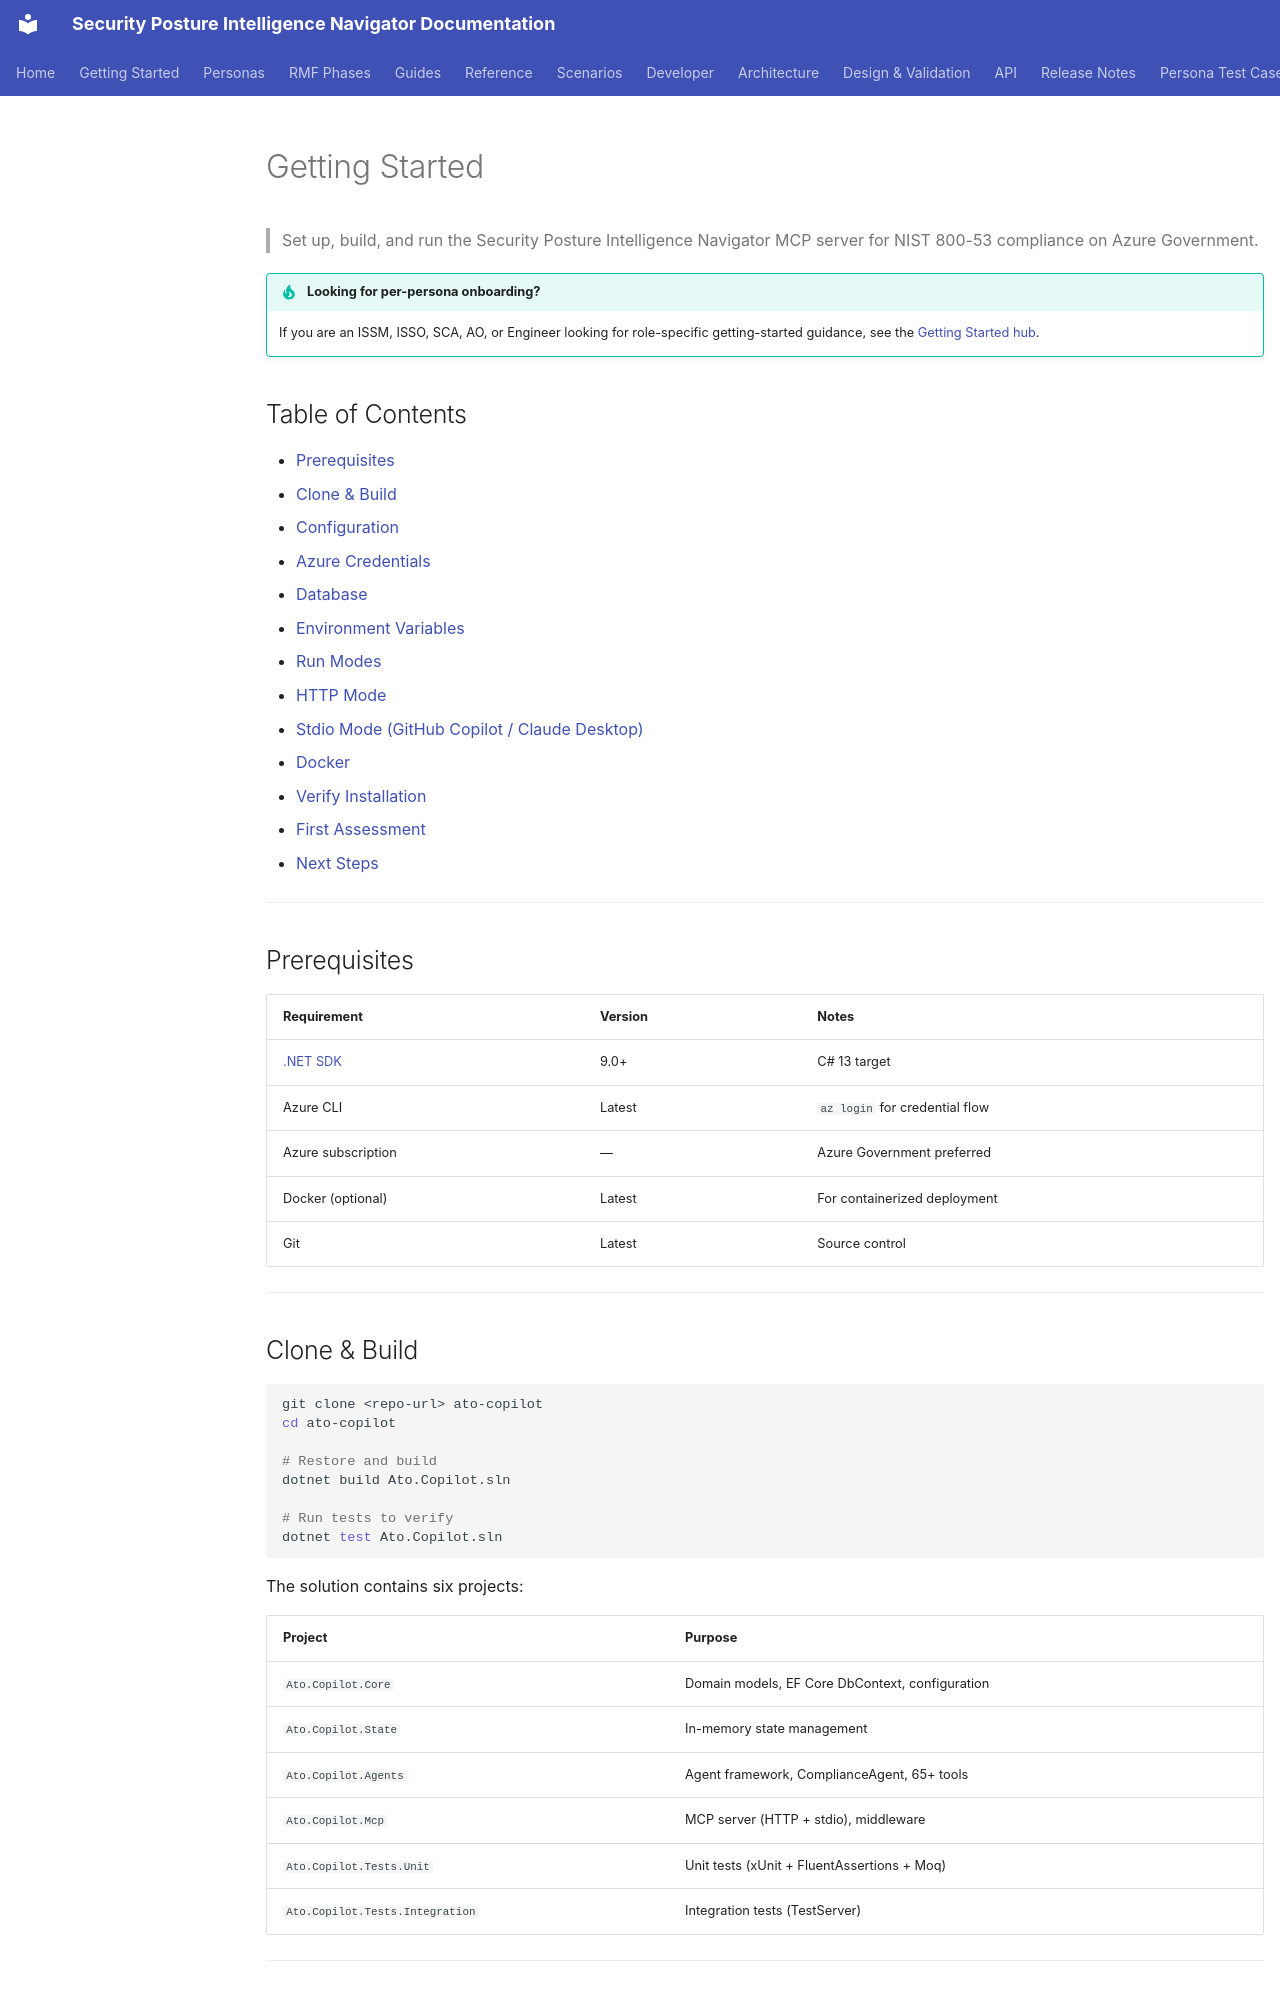

repository: azurenoops/spin_agent · page: getting-started.html · generator: mkdocs

# Getting Started

> Set up, build, and run the Security Posture Intelligence Navigator MCP server for NIST 800-53 compliance on Azure Government.

!!! tip "Looking for per-persona onboarding?"
    If you are an ISSM, ISSO, SCA, AO, or Engineer looking for role-specific getting-started guidance, see the [Getting Started hub](getting-started/index.md).

## Table of Contents

- [Prerequisites](#prerequisites)
- [Clone & Build](#clone--build)
- [Configuration](#configuration)
  - [Azure Credentials](#azure-credentials)
  - [Database](#database)
  - [Environment Variables](#environment-variables)
- [Run Modes](#run-modes)
  - [HTTP Mode](#http-mode)
  - [Stdio Mode (GitHub Copilot / Claude Desktop)](#stdio-mode-github-copilot--claude-desktop)
  - [Docker](#docker)
- [Verify Installation](#verify-installation)
- [First Assessment](#first-assessment)
- [Next Steps](#next-steps)

---

## Prerequisites

| Requirement | Version | Notes |
|---|---|---|
| [.NET SDK](https://dotnet.microsoft.com/download/dotnet/9.0) | 9.0+ | C# 13 target |
| Azure CLI | Latest | `az login` for credential flow |
| Azure subscription | — | Azure Government preferred |
| Docker (optional) | Latest | For containerized deployment |
| Git | Latest | Source control |

---

## Clone & Build

```bash
git clone <repo-url> ato-copilot
cd ato-copilot

# Restore and build
dotnet build Ato.Copilot.sln

# Run tests to verify
dotnet test Ato.Copilot.sln
```

The solution contains six projects:

| Project | Purpose |
|---|---|
| `Ato.Copilot.Core` | Domain models, EF Core DbContext, configuration |
| `Ato.Copilot.State` | In-memory state management |
| `Ato.Copilot.Agents` | Agent framework, ComplianceAgent, 65+ tools |
| `Ato.Copilot.Mcp` | MCP server (HTTP + stdio), middleware |
| `Ato.Copilot.Tests.Unit` | Unit tests (xUnit + FluentAssertions + Moq) |
| `Ato.Copilot.Tests.Integration` | Integration tests (TestServer) |

---

## Configuration
